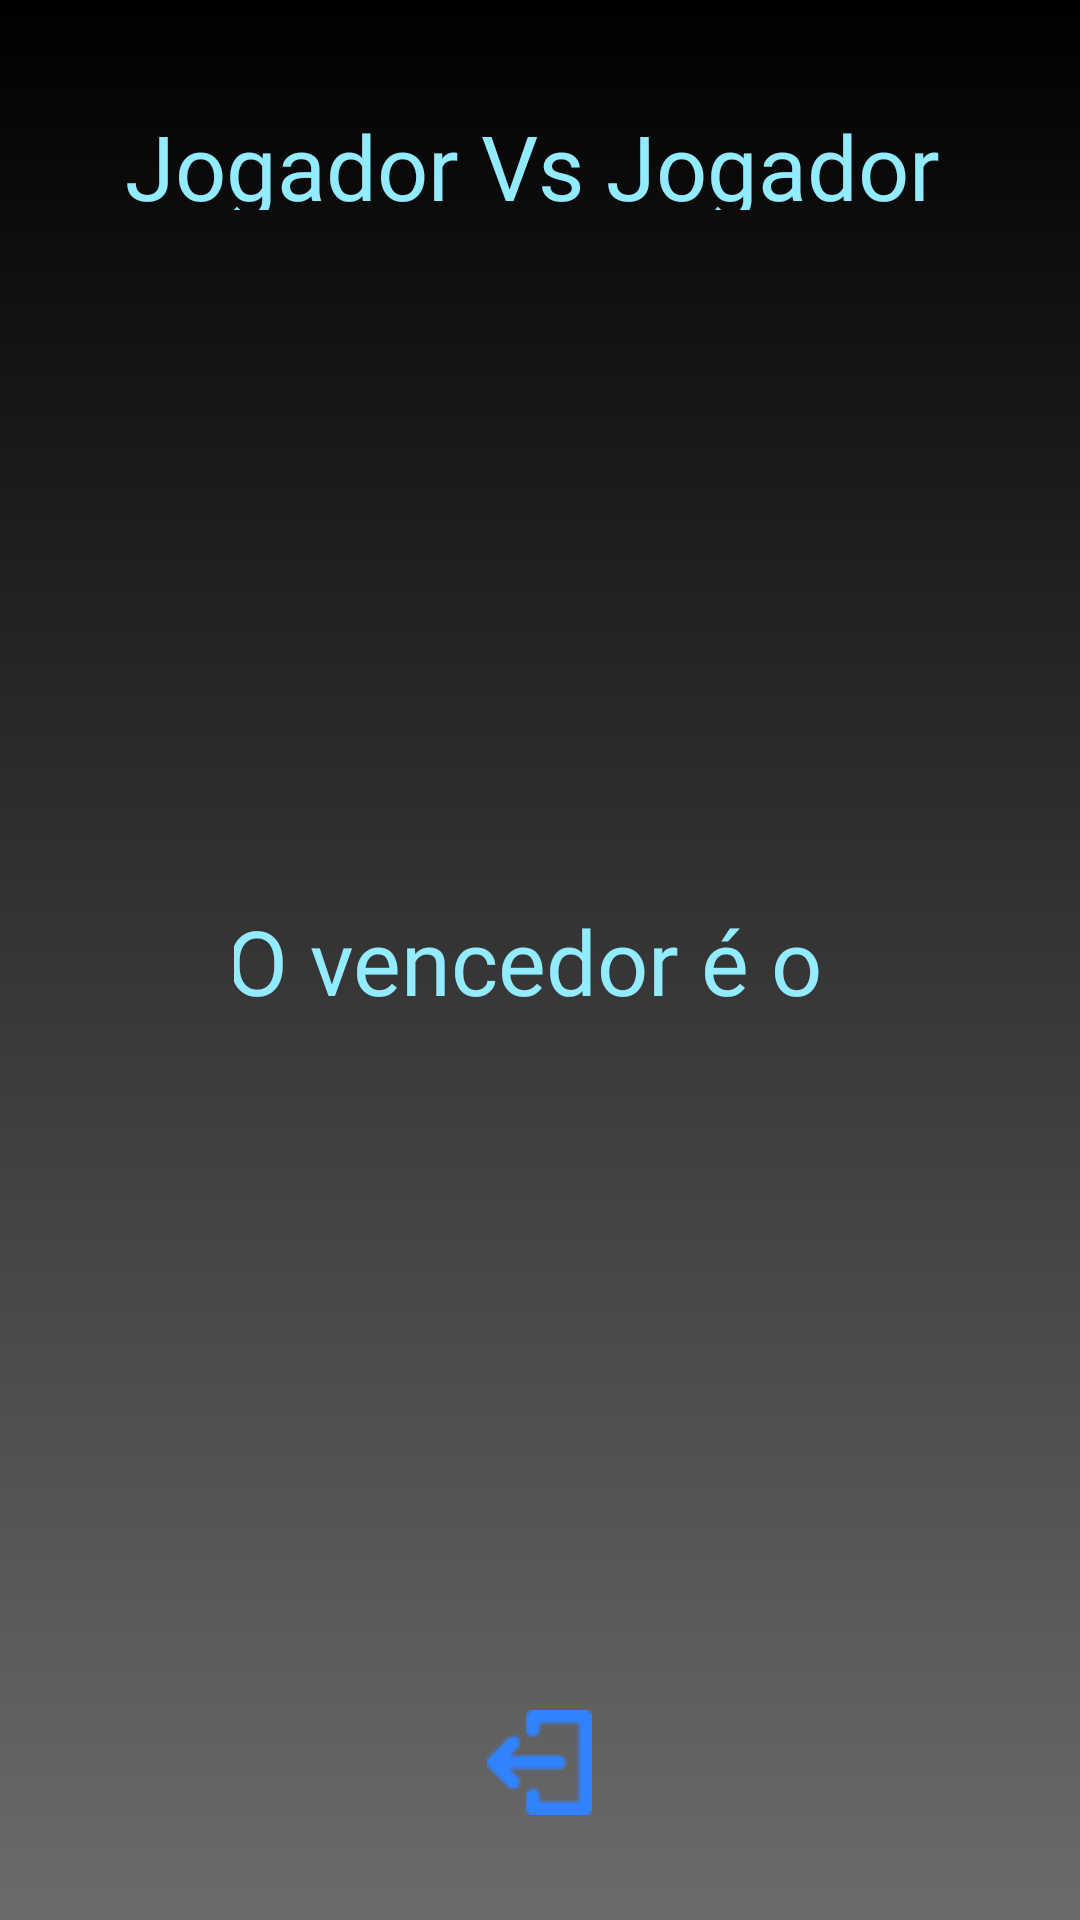

Android layout source for this screen:
<!-- AndroidManifest.xml: application theme Theme.AppCompat.NoActionBar -->
<!-- res/layout/activity_vencedor.xml -->
<?xml version="1.0" encoding="utf-8"?>
<LinearLayout xmlns:android="http://schemas.android.com/apk/res/android"
    xmlns:app="http://schemas.android.com/apk/res-auto"
    xmlns:tools="http://schemas.android.com/tools"
    android:layout_width="match_parent"
    android:layout_height="match_parent"
    tools:context=".jogoComputadorFacilActivity"
    android:gravity="center"
    android:orientation="vertical"
    android:background="@drawable/background_black">

    <LinearLayout
        android:layout_width="wrap_content"
        android:layout_height="wrap_content"
        android:gravity="left"
        android:layout_marginBottom="80dp">
        <TextView
            android:layout_width="wrap_content"
            android:layout_height="35dp"
            android:text="@string/jogador_vs_jogador"
            android:textColor="#93EBFF"
            android:textSize="30sp"
            android:layout_marginRight="5sp"
            android:fontFamily="@font/montserrat_thin"/>
    </LinearLayout>

    <LinearLayout
        android:layout_width="wrap_content"
        android:layout_height="wrap_content"
        android:gravity="center"
        android:orientation="vertical"
        android:layout_marginBottom="200dp"
        android:layout_marginTop="150dp">
        <TextView
            android:layout_width="wrap_content"
            android:layout_height="35dp"
            android:text="@string/o_vencedor_o"
            android:textColor="#93EBFF"
            android:textSize="30sp"
            android:layout_marginRight="5sp"
            android:fontFamily="@font/montserrat_regular"/>

        <TextView
            android:id="@+id/vencedorText"
            android:layout_width="wrap_content"
            android:layout_height="35dp"
            android:layout_marginRight="5sp"
            android:fontFamily="@font/montserrat_regular"
            android:text=""
            android:textColor="#93EBFF"
            android:textSize="30sp" />

    </LinearLayout>
    <LinearLayout
        android:layout_width="wrap_content"
        android:layout_height="wrap_content"
        android:orientation="horizontal">

        <ImageView
            android:id="@+id/voltar"
            android:layout_width="wrap_content"
            android:layout_height="wrap_content"
            android:src="@drawable/sairicone"/>


    </LinearLayout>


</LinearLayout>
<!-- resources referenced by this layout -->
<resources>
  <!-- drawable background_black (drawable) -->
  <?xml version="1.0" encoding="utf-8"?>
  <selector xmlns:android="http://schemas.android.com/apk/res/android">
  
      <item>
          <shape>
              <gradient
                  android:angle="90"
                  android:startColor="#6C6B6B"
                  android:endColor="#000000"
                  android:type="linear"/>
          </shape>
      </item>
  
  </selector>
  <!-- drawable sairicone: png bitmap (drawable, 577 bytes) -->
  <string name="jogador_vs_jogador">Jogador Vs Jogador</string>
  <string name="o_vencedor_o">O vencedor é o</string>
</resources>
